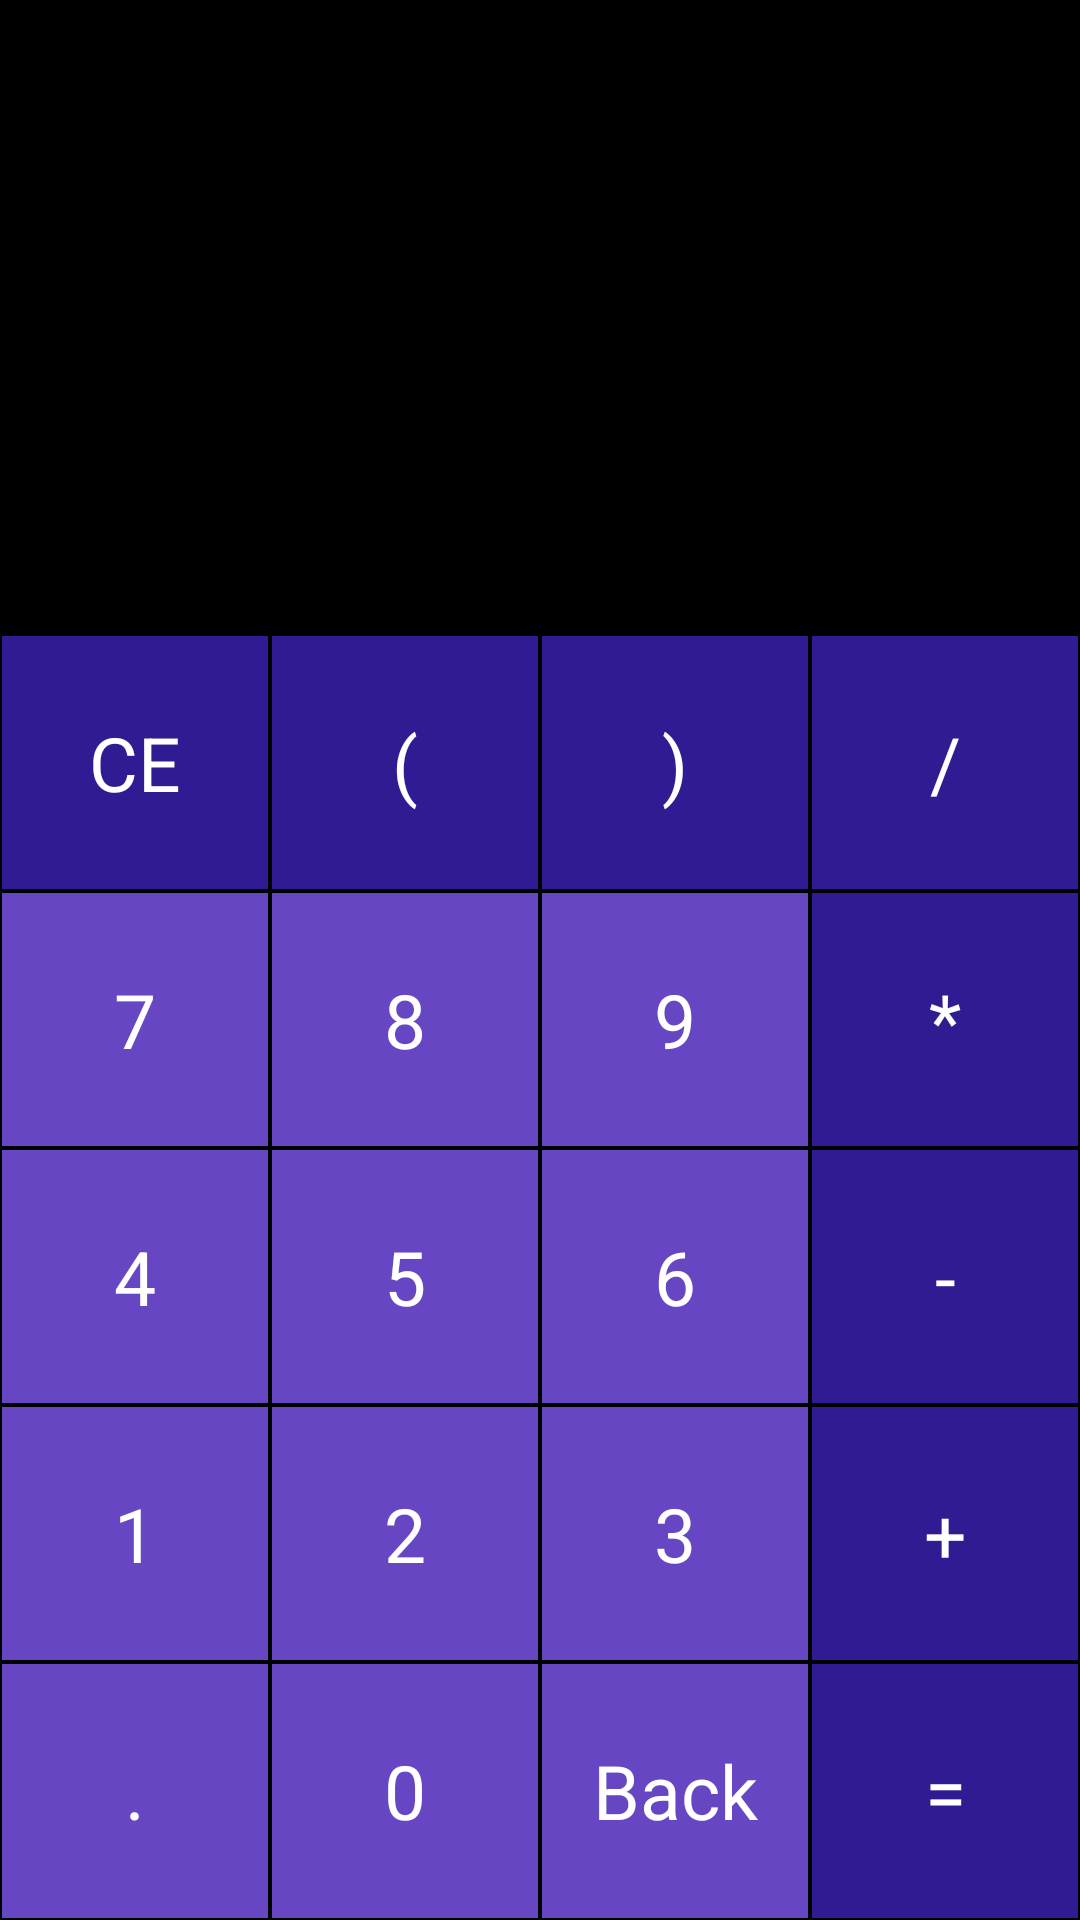

This screen was rendered from an Android layout file. Write that file and the resources it references.
<!-- AndroidManifest.xml: application theme AppTheme -->
<!-- res/layout/activity_calculator.xml -->
<?xml version="1.0" encoding="utf-8"?>
<LinearLayout xmlns:android="http://schemas.android.com/apk/res/android"
    xmlns:tools="http://schemas.android.com/tools"
    android:layout_width="match_parent"
    android:layout_height="match_parent"
    android:background="@color/black"
    android:orientation="vertical"
    tools:context=".CalculatorActivity">

    <TextView
        android:id="@+id/placeholder"
        android:layout_width="match_parent"
        android:layout_height="0dp"
        android:layout_marginTop="40dp"
        android:layout_marginEnd="10dp"
        android:layout_marginRight="10dp"
        android:layout_weight="1"
        android:gravity="end"
        android:singleLine="true"
        android:text=""
        android:textColor="@color/white"
        android:textSize="35sp" />

    <TextView
        android:id="@+id/answer"
        android:layout_width="match_parent"
        android:layout_height="0dp"
        android:layout_marginEnd="10dp"
        android:layout_marginRight="10dp"
        android:layout_weight="1"
        android:gravity="end"
        android:singleLine="true"
        android:textColor="@color/white"
        android:textSize="45sp" />

    <LinearLayout
        android:layout_width="match_parent"
        android:layout_height="0dp"
        android:layout_weight="1"
        android:orientation="horizontal">

        <TextView
            android:id="@+id/clear"
            style="@style/ActionButtonStyle"
            android:text="@string/calculatorCE" />


        <TextView
            android:id="@+id/startBracket"
            style="@style/ActionButtonStyle"
            android:text="@string/calculatorBrace1" />


        <TextView
            android:id="@+id/closeBracket"
            style="@style/ActionButtonStyle"
            android:text="@string/calculatorBrace2" />


        <TextView
            android:id="@+id/actionDivide"
            style="@style/ActionButtonStyle"
            android:text="@string/calculatorDivide" />

    </LinearLayout>

    <LinearLayout
        android:layout_width="match_parent"
        android:layout_height="0dp"
        android:layout_weight="1"
        android:orientation="horizontal">

        <TextView
            android:id="@+id/num7"
            style="@style/NumberButtonStyle"
            android:text="@string/calculatorSeven" />


        <TextView
            android:id="@+id/num8"
            style="@style/NumberButtonStyle"
            android:text="@string/calculatorEight" />


        <TextView
            android:id="@+id/num9"
            style="@style/NumberButtonStyle"
            android:text="@string/calculatorNine" />


        <TextView
            android:id="@+id/actionMultiply"
            style="@style/ActionButtonStyle"
            android:text="@string/calculatorMultiply" />

    </LinearLayout>

    <LinearLayout
        android:layout_width="match_parent"
        android:layout_height="0dp"
        android:layout_weight="1"
        android:orientation="horizontal">

        <TextView
            android:id="@+id/num4"
            style="@style/NumberButtonStyle"
            android:text="@string/calculatorFour" />


        <TextView
            android:id="@+id/num5"
            style="@style/NumberButtonStyle"
            android:text="@string/calculatorFive" />


        <TextView
            android:id="@+id/num6"
            style="@style/NumberButtonStyle"
            android:text="@string/calculatorSix" />


        <TextView
            android:id="@+id/actionMinus"
            style="@style/ActionButtonStyle"
            android:text="@string/calculatorNegative" />

    </LinearLayout>

    <LinearLayout
        android:layout_width="match_parent"
        android:layout_height="0dp"
        android:layout_weight="1"
        android:orientation="horizontal">

        <TextView
            android:id="@+id/num1"
            style="@style/NumberButtonStyle"
            android:text="@string/calculatorOne" />


        <TextView
            android:id="@+id/num2"
            style="@style/NumberButtonStyle"
            android:text="@string/calculatorTwo" />


        <TextView
            android:id="@+id/num3"
            style="@style/NumberButtonStyle"
            android:text="@string/calculatorThree" />


        <TextView
            android:id="@+id/actionAdd"
            style="@style/ActionButtonStyle"
            android:text="@string/calculatorSum" />

    </LinearLayout>

    <LinearLayout
        android:layout_width="match_parent"
        android:layout_height="0dp"
        android:layout_weight="1"
        android:orientation="horizontal">

        <TextView
            android:id="@+id/numDot"
            style="@style/NumberButtonStyle"
            android:text="@string/calculatorDot" />


        <TextView
            android:id="@+id/num0"
            style="@style/NumberButtonStyle"
            android:text="@string/calculatorZero" />


        <TextView
            android:id="@+id/actionBack"
            style="@style/NumberButtonStyle"
            android:text="@string/calculatorBack" />


        <TextView
            android:id="@+id/actionEquals"
            style="@style/ActionButtonStyle"
            android:text="@string/calculatorEqual" />

    </LinearLayout>

</LinearLayout>
<!-- resources referenced by this layout -->
<resources>
  <color name="black">#000000</color>
  <color name="white">#ffffff</color>
  <string name="calculatorBack">Back</string>
  <string name="calculatorBrace1">(</string>
  <string name="calculatorBrace2">)</string>
  <string name="calculatorCE">CE</string>
  <string name="calculatorDivide">/</string>
  <string name="calculatorDot">.</string>
  <string name="calculatorEight">8</string>
  <string name="calculatorEqual">=</string>
  <string name="calculatorFive">5</string>
  <string name="calculatorFour">4</string>
  <string name="calculatorMultiply">*</string>
  <string name="calculatorNegative">-</string>
  <string name="calculatorNine">9</string>
  <string name="calculatorOne">1</string>
  <string name="calculatorSeven">7</string>
  <string name="calculatorSix">6</string>
  <string name="calculatorSum">+</string>
  <string name="calculatorThree">3</string>
  <string name="calculatorTwo">2</string>
  <string name="calculatorZero">0</string>
  <style name="ActionButtonStyle">
          <item name="android:layout_width">0dp</item>
          <item name="android:layout_height">match_parent</item>
          <item name="android:layout_weight">1</item>
          <item name="android:textColor">@color/white</item>
          <item name="android:textSize">25sp</item>
          <item name="android:gravity">center</item>
          <item name="android:background">@color/colorPrimary</item>
          <item name="android:layout_margin">0.50dp</item>
      </style>
  <style name="NumberButtonStyle">
          <item name="android:layout_width">0dp</item>
          <item name="android:layout_height">match_parent</item>
          <item name="android:layout_weight">1</item>
          <item name="android:textColor">@color/white</item>
          <item name="android:textSize">25sp</item>
          <item name="android:gravity">center</item>
          <item name="android:background">@color/colorAccent</item>
          <item name="android:layout_margin">0.50dp</item>
      </style>
  <style name="AppTheme" parent="Theme.AppCompat.Light.NoActionBar">
          
          <item name="colorPrimary">@color/colorPrimary</item>
          <item name="colorPrimaryDark">@color/colorPrimaryDark</item>
          <item name="colorAccent">@color/colorAccent</item>
      </style>
  <color name="colorPrimary">#311b92</color>
  <color name="colorAccent">#6746c3</color>
  <color name="colorPrimaryDark">#000063</color>
</resources>
